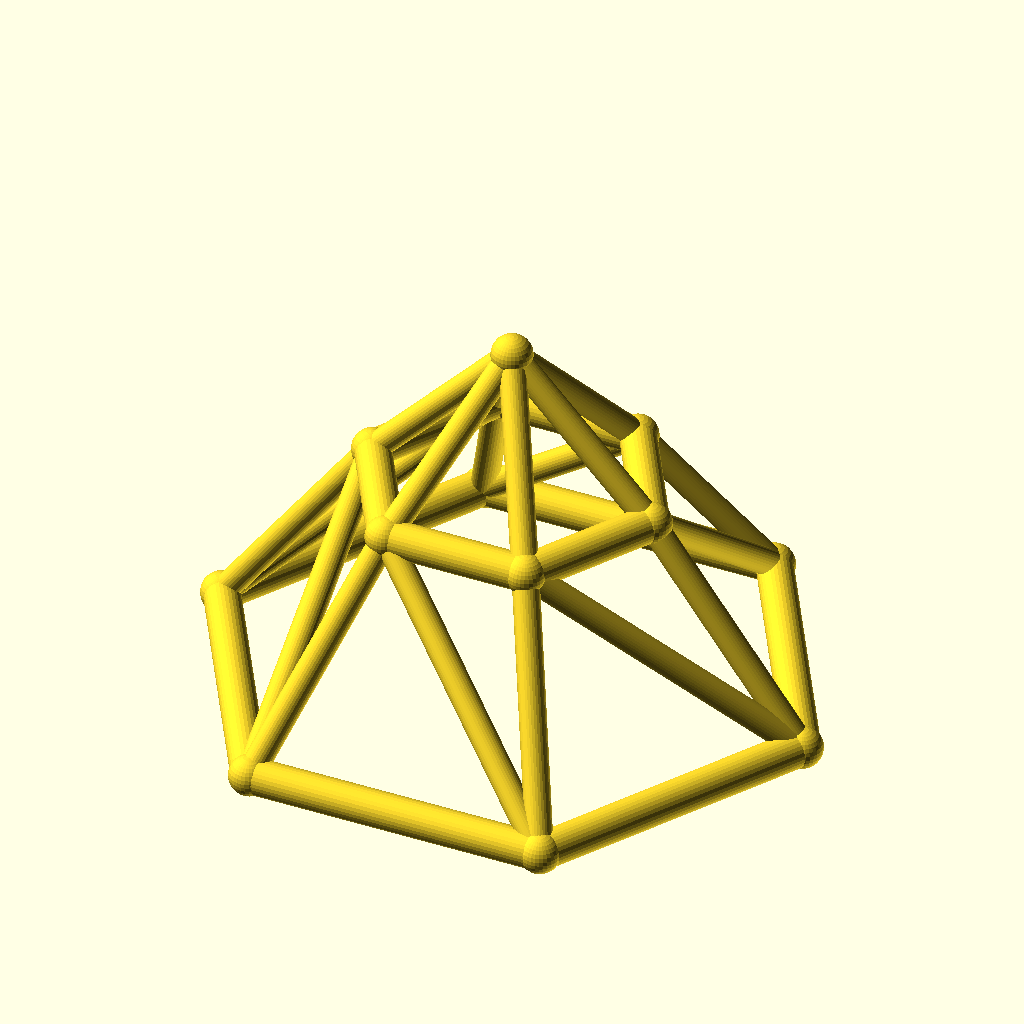
Cell 1 — every parameter at its default value.
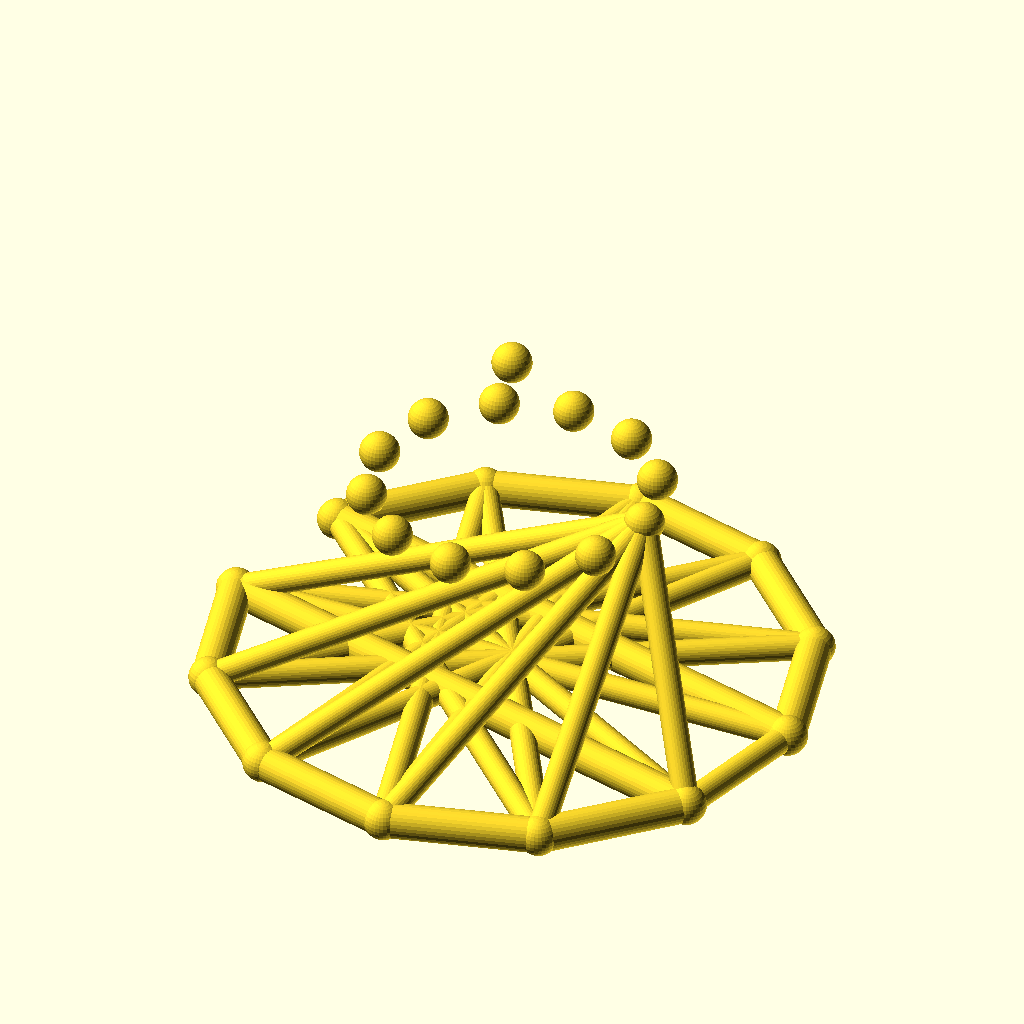
Cell 2 — sides set to 12, the other parameters unchanged.
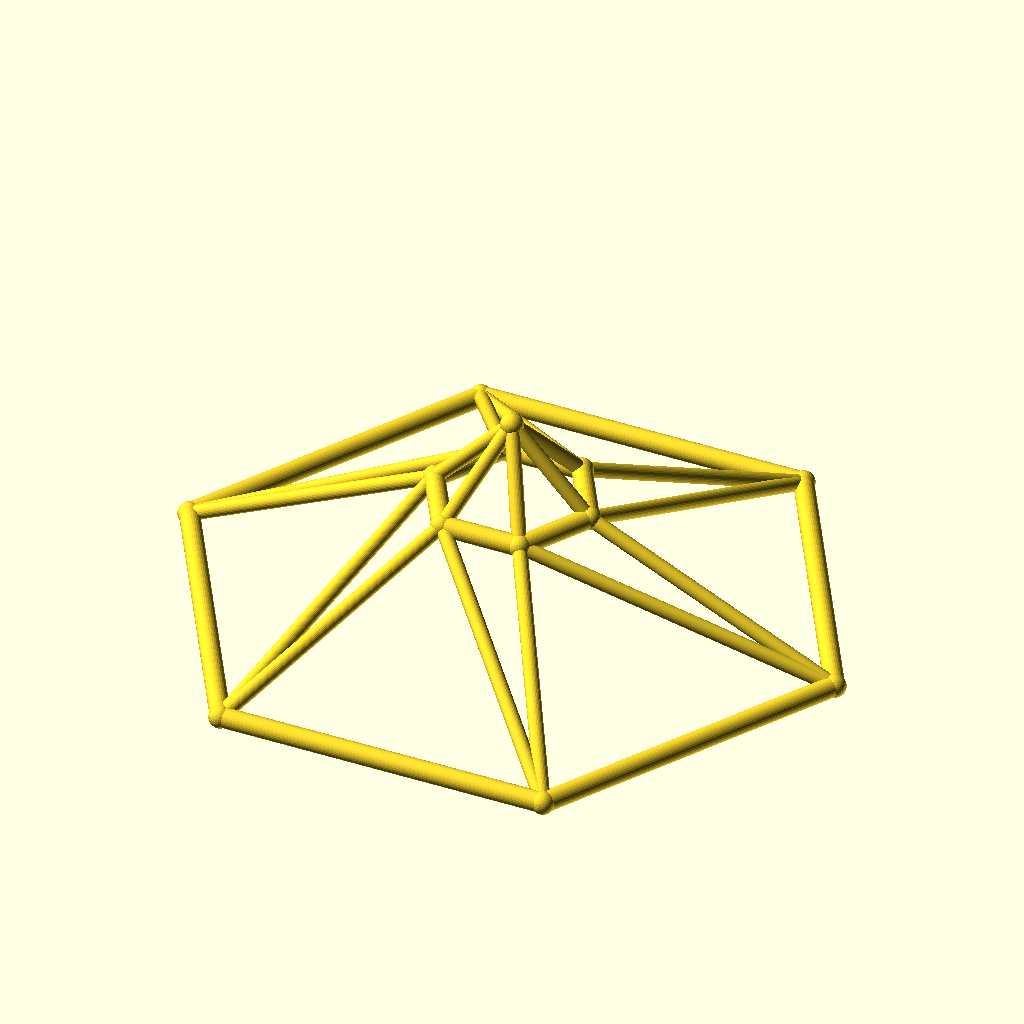
Cell 3: base_r = 100 (everything else at default).
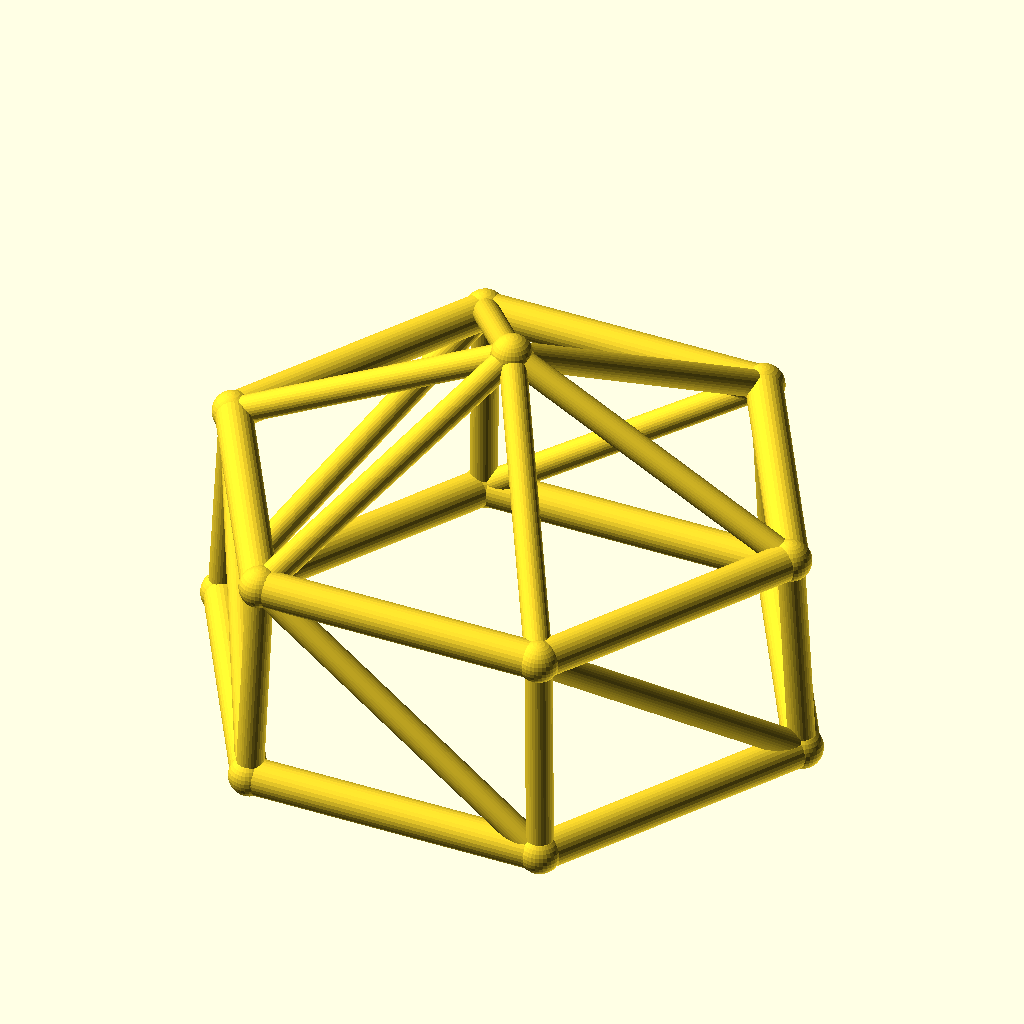
Cell 4 — top_r set to 48, the other parameters unchanged.
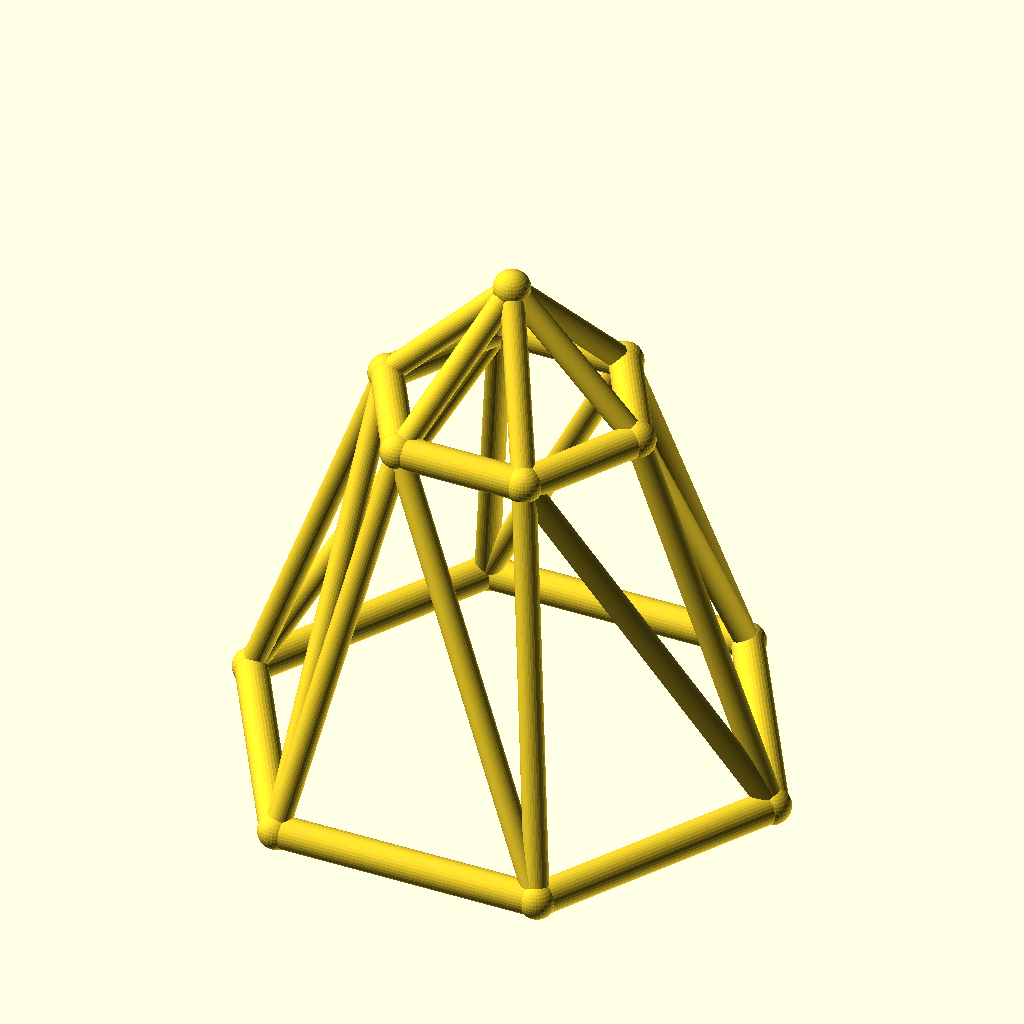
Cell 5: ring_h = 70 (everything else at default).
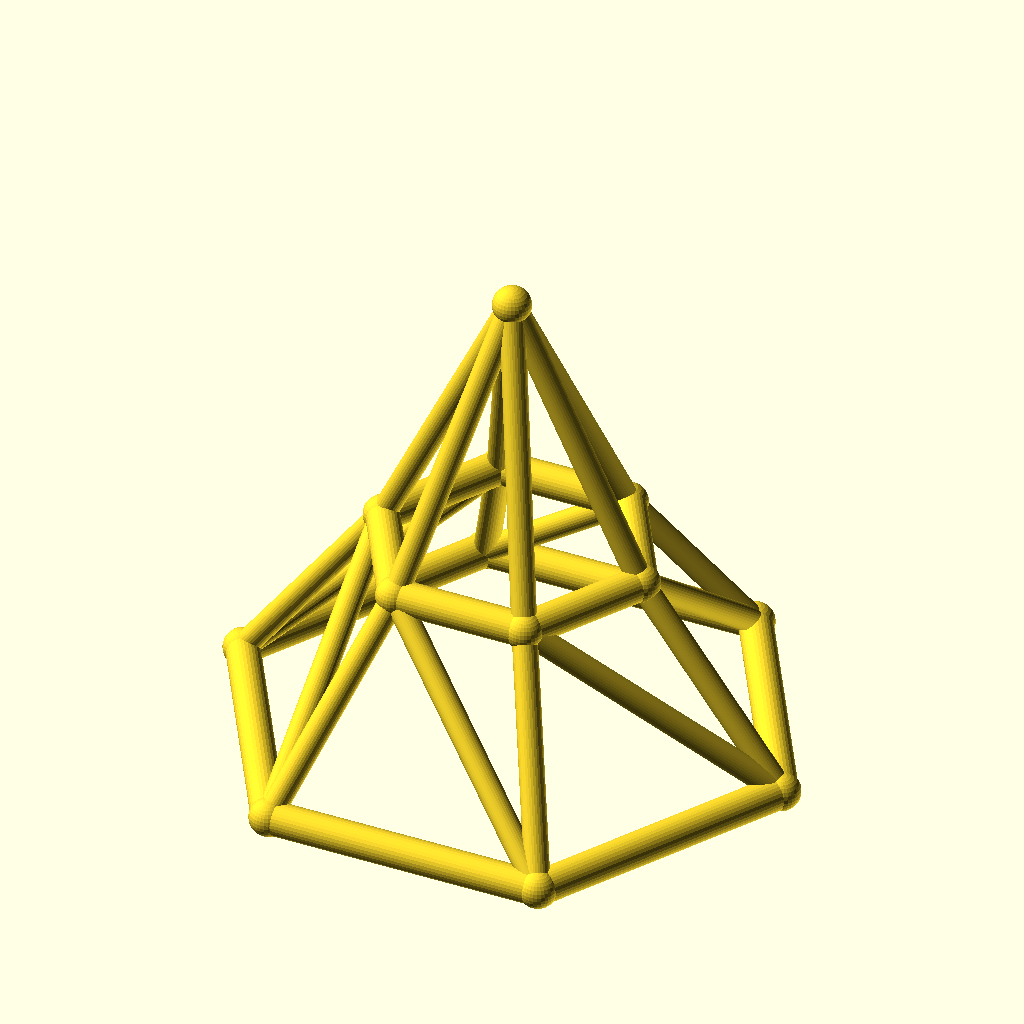
Cell 6 — rise set to 50, the other parameters unchanged.
All cells are drawn from the same view direction (rotation 55°, 0°, 25°, orthographic, colour scheme Cornfield), but the view is re-fitted for each cell, so position and scale can differ between cells as well as the parameter.
Source of the model, optional_data/data/wire3/geodome/scene_0067.scad:
$fn = 32;

// ----------------------------------------------------------------------
// Geodesic dome: 6-gon rings, base R50, top R24
// ----------------------------------------------------------------------

// --- parameters (mm) ---
sides = 6;                // polygon order of both rings
base_r = 50;              // base ring radius
top_r = 24;               // top ring radius
ring_h = 35;              // height of the top ring
rise = 25;                // apex rise above the top ring
twist = 0;                // angular offset of the top ring, degrees
chord_r = 3;              // ring member radius
brace_r = 2.2;            // web member radius
joint_r = 3.4;            // joint ball radius
fit_tol = 0.02;           // declared fit tolerance (prompt contract)
free_tol = 0.2;           // declared free tolerance (prompt contract)

bbox_x = 106.8;  // overall X, joints included
bbox_y = 93.4;  // overall Y, joints included
bbox_z = 66.8;  // overall Z, joints included
chord_d = 2 * chord_r;  // ring stock diameter
brace_d = 2 * brace_r;  // web stock diameter
apex_z = ring_h + rise;  // apex height
nodes = concat([for (i = [0 : sides - 1]) [base_r * cos(i * 360 / sides), base_r * sin(i * 360 / sides), 0]], [for (i = [0 : sides - 1]) [top_r * cos(i * 360 / sides + twist), top_r * sin(i * 360 / sides + twist), ring_h]], [[0, 0, apex_z]]);

module member(a, b, r) {
  /* round stock from joint a to joint b, ends buried in the joint balls */
  d = b - a;
  length = norm(d);
  translate(a) rotate([0, acos(d[2] / length), atan2(d[1], d[0])])
    cylinder(h = length, r = r);
}

module joint(p, r) {
  /* ball at the joint centre, fatter than every member meeting there */
  translate(p) sphere(r = r);
}

/* members - each call is one graph edge */
member(nodes[0], nodes[1], chord_r);
member(nodes[1], nodes[2], chord_r);
member(nodes[2], nodes[3], chord_r);
member(nodes[3], nodes[4], chord_r);
member(nodes[4], nodes[5], chord_r);
member(nodes[5], nodes[0], chord_r);
member(nodes[6], nodes[7], chord_r);
member(nodes[7], nodes[8], chord_r);
member(nodes[8], nodes[9], chord_r);
member(nodes[9], nodes[10], chord_r);
member(nodes[10], nodes[11], chord_r);
member(nodes[11], nodes[6], chord_r);
member(nodes[0], nodes[6], brace_r);
member(nodes[6], nodes[1], brace_r);
member(nodes[1], nodes[7], brace_r);
member(nodes[7], nodes[2], brace_r);
member(nodes[2], nodes[8], brace_r);
member(nodes[8], nodes[3], brace_r);
member(nodes[3], nodes[9], brace_r);
member(nodes[9], nodes[4], brace_r);
member(nodes[4], nodes[10], brace_r);
member(nodes[10], nodes[5], brace_r);
member(nodes[5], nodes[11], brace_r);
member(nodes[11], nodes[0], brace_r);
member(nodes[12], nodes[6], brace_r);
member(nodes[12], nodes[7], brace_r);
member(nodes[12], nodes[8], brace_r);
member(nodes[12], nodes[9], brace_r);
member(nodes[12], nodes[10], brace_r);
member(nodes[12], nodes[11], brace_r);

/* joint balls */
for (p = nodes) joint(p, joint_r);
Parameter table extracted from the source (name, type, default, range or options):
sides: number, default 6
base_r: number, default 50
top_r: number, default 24
ring_h: number, default 35
rise: number, default 25
twist: number, default 0
chord_r: number, default 3
brace_r: number, default 2.2
joint_r: number, default 3.4
fit_tol: number, default 0.02
free_tol: number, default 0.2
bbox_x: number, default 106.8
bbox_y: number, default 93.4
bbox_z: number, default 66.8
